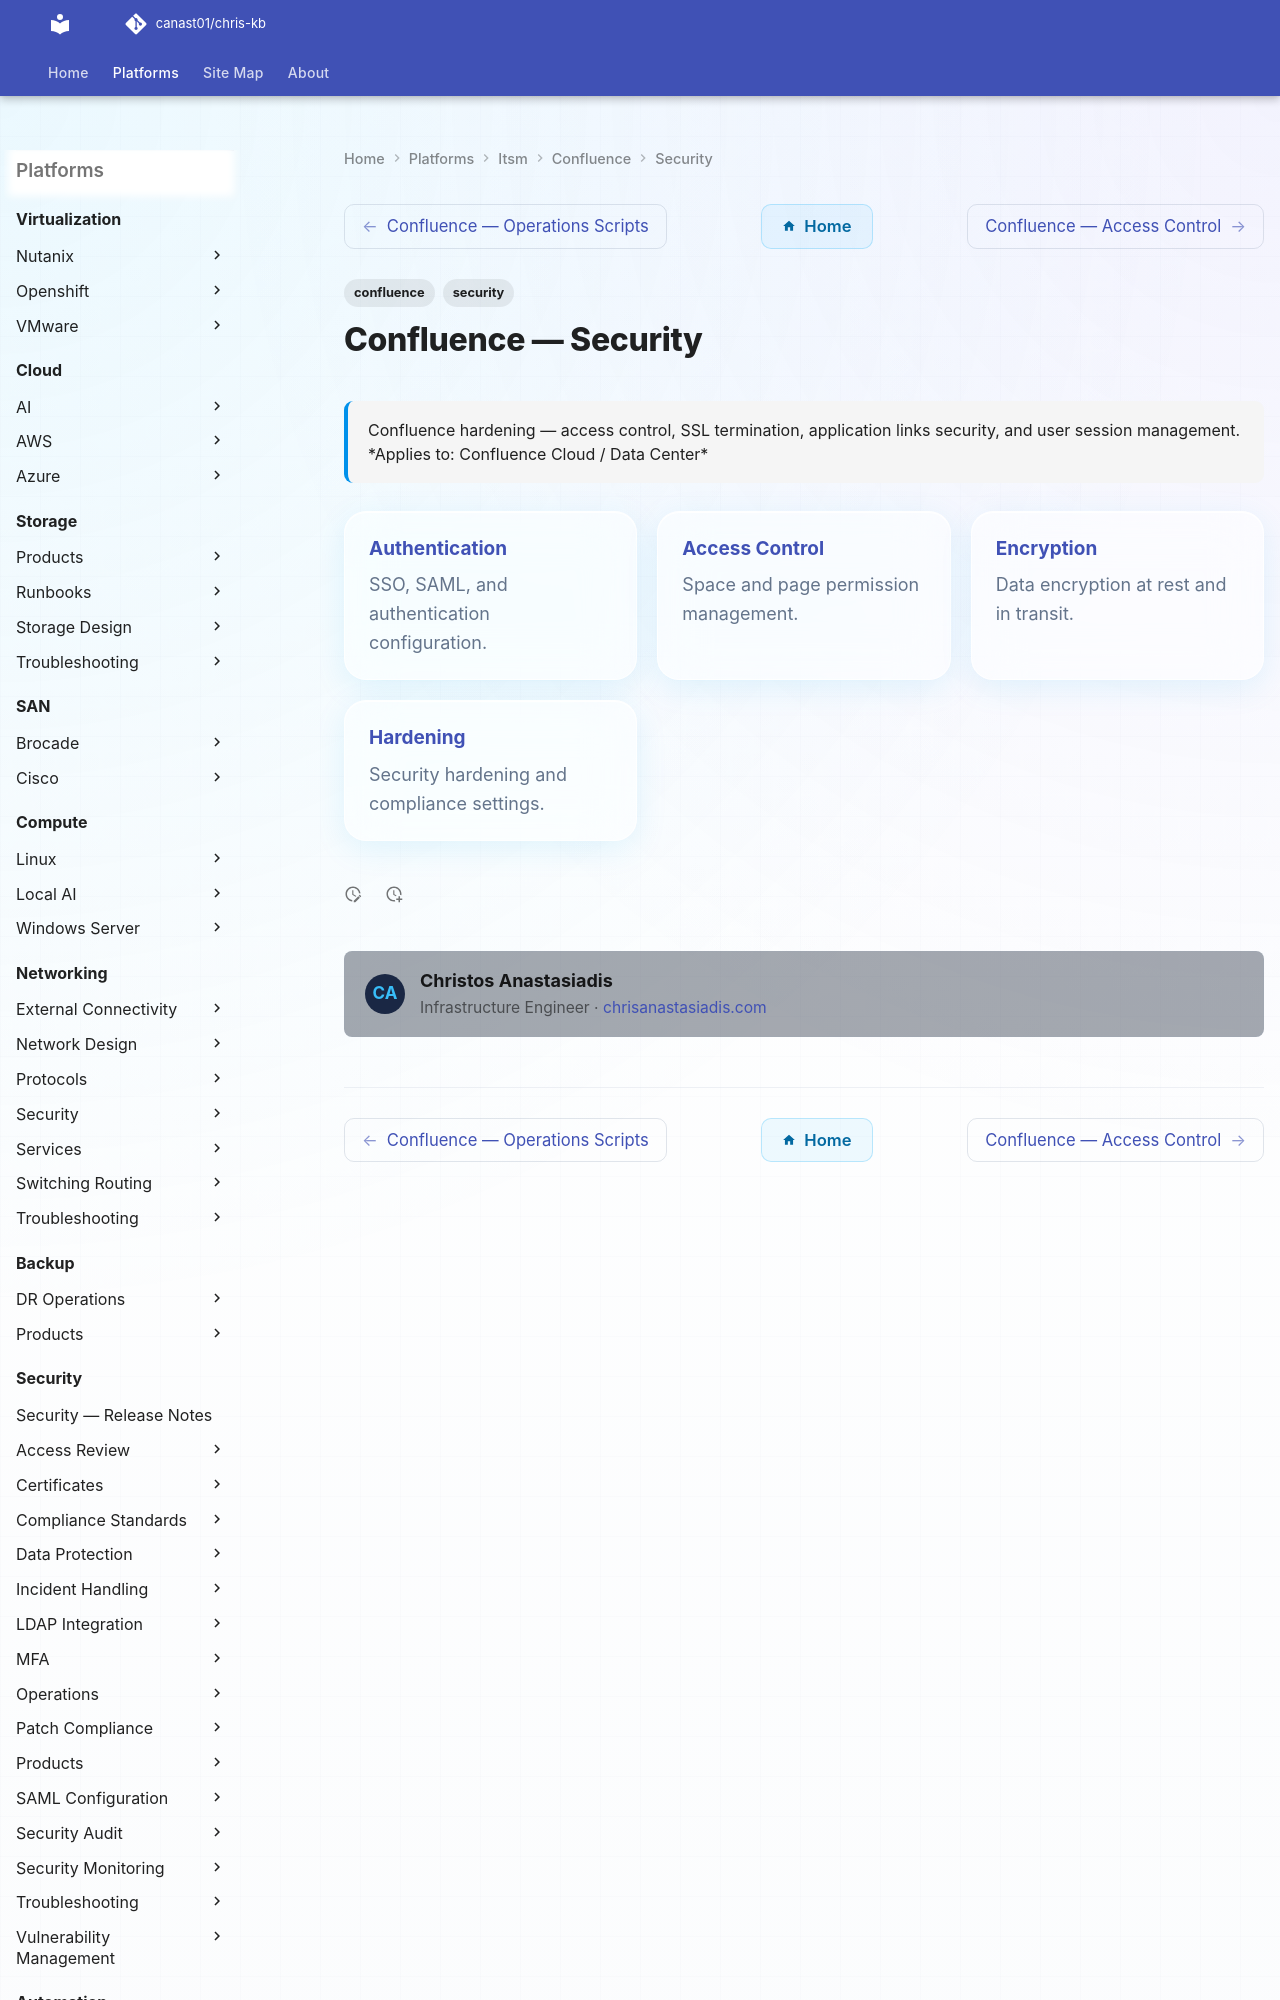

repository: canast01/chris-kb · page: itsm/confluence/security/index.html · generator: mkdocs

---
tags:
  - confluence
  - security
description: "Confluence hardening — access control, SSL termination, application links security, and user session management."
---
# Confluence — Security

<div class="kb-summary">
Confluence hardening — access control, SSL termination, application links security, and user session management.

*Applies to: Confluence Cloud / Data Center*
</div>

<div class="kb-grid kb-grid-3">
